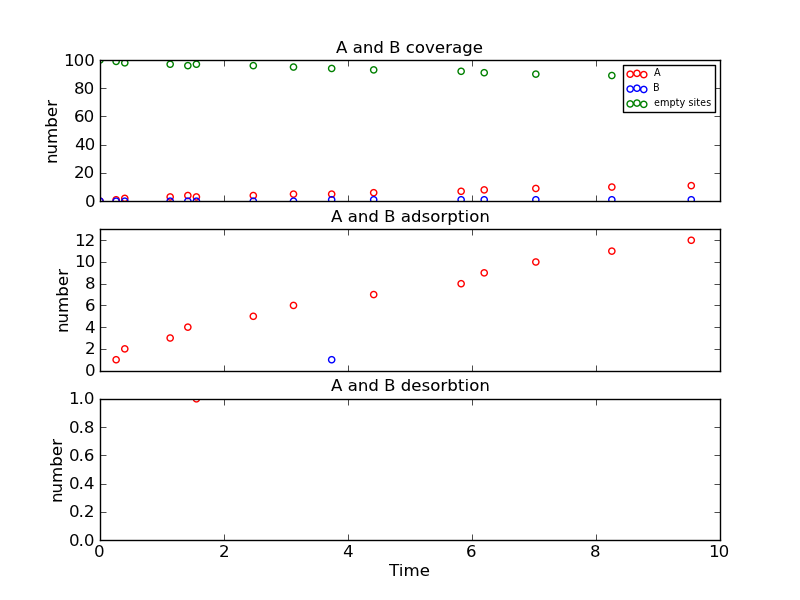

Values plotted in this chart, from the file beside it:
Time (ps), Event, x position, y position, Running Coverage - A, Running Coverage - B, empty sites, % coverage
0.0, start, 0, 0, 0, 0, 100, 100.0
0.2602, k_A, 2, 14, 1, 0, 99, 99.0
0.3997, k_A, 6, 16, 2, 0, 98, 98.0
1.132, k_A, 16, 6, 3, 0, 97, 97.0
1.417, k_A, 18, 12, 4, 0, 96, 96.0
1.555, k_Ax, 6, 16, 3, 0, 97, 97.0
2.473, k_A, 0, 6, 4, 0, 96, 96.0
3.121, k_A, 6, 8, 5, 0, 95, 95.0
3.737, k_B, 8, 8, 5, 1, 94, 94.0
4.414, k_A, 2, 8, 6, 1, 93, 93.0
5.825, k_A, 12, 2, 7, 1, 92, 92.0
6.197, k_A, 4, 12, 8, 1, 91, 91.0
7.029, k_A, 6, 6, 9, 1, 90, 90.0
8.255, k_A, 0, 4, 10, 1, 89, 89.0
9.537, k_A, 18, 2, 11, 1, 88, 88.0
10.61, k_A, 10, 4, 12, 1, 87, 87.0
